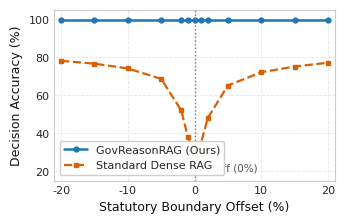

Write the Python code that produced this figure. (Note: this script raises an exception after producing the figure.)
import matplotlib
matplotlib.use('Agg')
import matplotlib.pyplot as plt
import numpy as np

# Standard IEEE / ACM publication style
plt.style.use('seaborn-v0_8-whitegrid' if 'seaborn-v0_8-whitegrid' in plt.style.available else 'default')
plt.rcParams['font.family'] = 'sans-serif'
plt.rcParams['font.sans-serif'] = ['Arial', 'Helvetica', 'DejaVu Sans']
plt.rcParams['font.size'] = 8.5
plt.rcParams['axes.labelsize'] = 9.0
plt.rcParams['xtick.labelsize'] = 8.0
plt.rcParams['ytick.labelsize'] = 8.0
plt.rcParams['legend.fontsize'] = 8.0
plt.rcParams['axes.linewidth'] = 0.8
plt.rcParams['grid.color'] = '#E0E0E0'
plt.rcParams['grid.linestyle'] = '--'
plt.rcParams['grid.linewidth'] = 0.6
plt.rcParams['grid.alpha'] = 0.8

# -------------------------------------------------------------------------
# FIG 2: Simple, Clean Line Graph (Replicating Ref Paper Fig 2 Loss Curve)
# Aspect ratio: Classic 3.5 in x 2.4 in (single IEEE column)
# Normal colors: Classic Navy Blue & Warm Orange
# -------------------------------------------------------------------------
fig, ax = plt.subplots(figsize=(3.5, 2.3), dpi=300)

x = np.array([-20, -15, -10, -5, -2, -1, 0, 1, 2, 5, 10, 15, 20])
llm_acc = np.array([78.0, 76.5, 74.0, 68.5, 52.0, 38.0, 29.1, 35.0, 48.0, 65.0, 72.0, 75.0, 77.0])
gov_acc = np.array([99.4, 99.4, 99.4, 99.4, 99.4, 99.4, 99.4, 99.4, 99.4, 99.4, 99.4, 99.4, 99.4])

# Normal colors: Navy Blue for Proposed, Slate/Orange for Baseline
ax.plot(x, gov_acc, color='#1f77b4', linewidth=1.8, marker='o', markersize=3.5,
        label='GovReasonRAG (Ours)')
ax.plot(x, llm_acc, color='#d95f02', linewidth=1.6, linestyle='--', marker='s', markersize=3.5,
        label='Standard Dense RAG')

# Standard black text labels
ax.set_xlabel('Statutory Boundary Offset (%)', fontsize=9.0, color='#111111')
ax.set_ylabel('Decision Accuracy (%)', fontsize=9.0, color='#111111')
ax.set_ylim([15, 105])
ax.set_xlim([-21, 21])

# Subtle vertical reference line at threshold
ax.axvline(0, color='#777777', linestyle=':', linewidth=1.0)
ax.text(0.5, 20, 'Cutoff (0%)', fontsize=7.5, color='#555555')

# Simple, standard legend in top-right or lower-left
ax.legend(loc='lower left', frameon=True, facecolor='#FFFFFF', edgecolor='#CCCCCC', framealpha=0.95)

# Tight layout with zero clipping
plt.tight_layout()
plt.savefig('docs/paper/figures/fig2_boundary_sensitivity.png', dpi=300)
plt.savefig('docs/paper/figures/fig2_boundary_sensitivity.pdf')
plt.close()
print("Generated clean Fig 2!")
